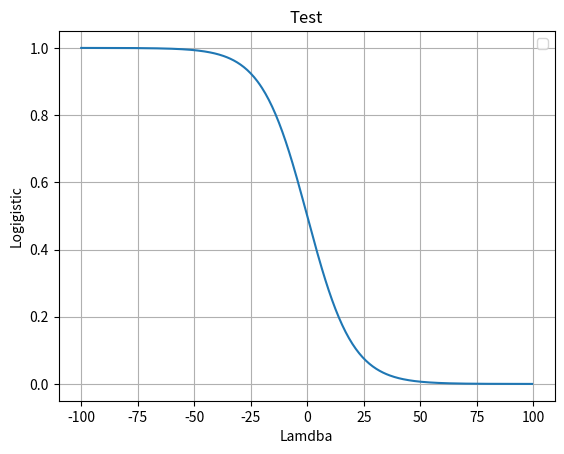

Write the Python code that produced this figure.
import numpy as np
import matplotlib.pyplot as plt
KAPPA = 0.1

def logistic(lmbda):
    return 1/(1+np.e**(lmbda*KAPPA))

def main():
    x = np.arange(-100, 100, 0.5)
    y = np.apply_along_axis(logistic, 0, x)
    plt.plot(x, y)
    plt.title('Test')
    plt.xlabel('Lamdba')
    plt.ylabel('Logigistic')
    plt.legend()
    plt.grid(True)
    plt.show()

if __name__ == '__main__':
    print(logistic(2))
    print(logistic(-50))

    main()